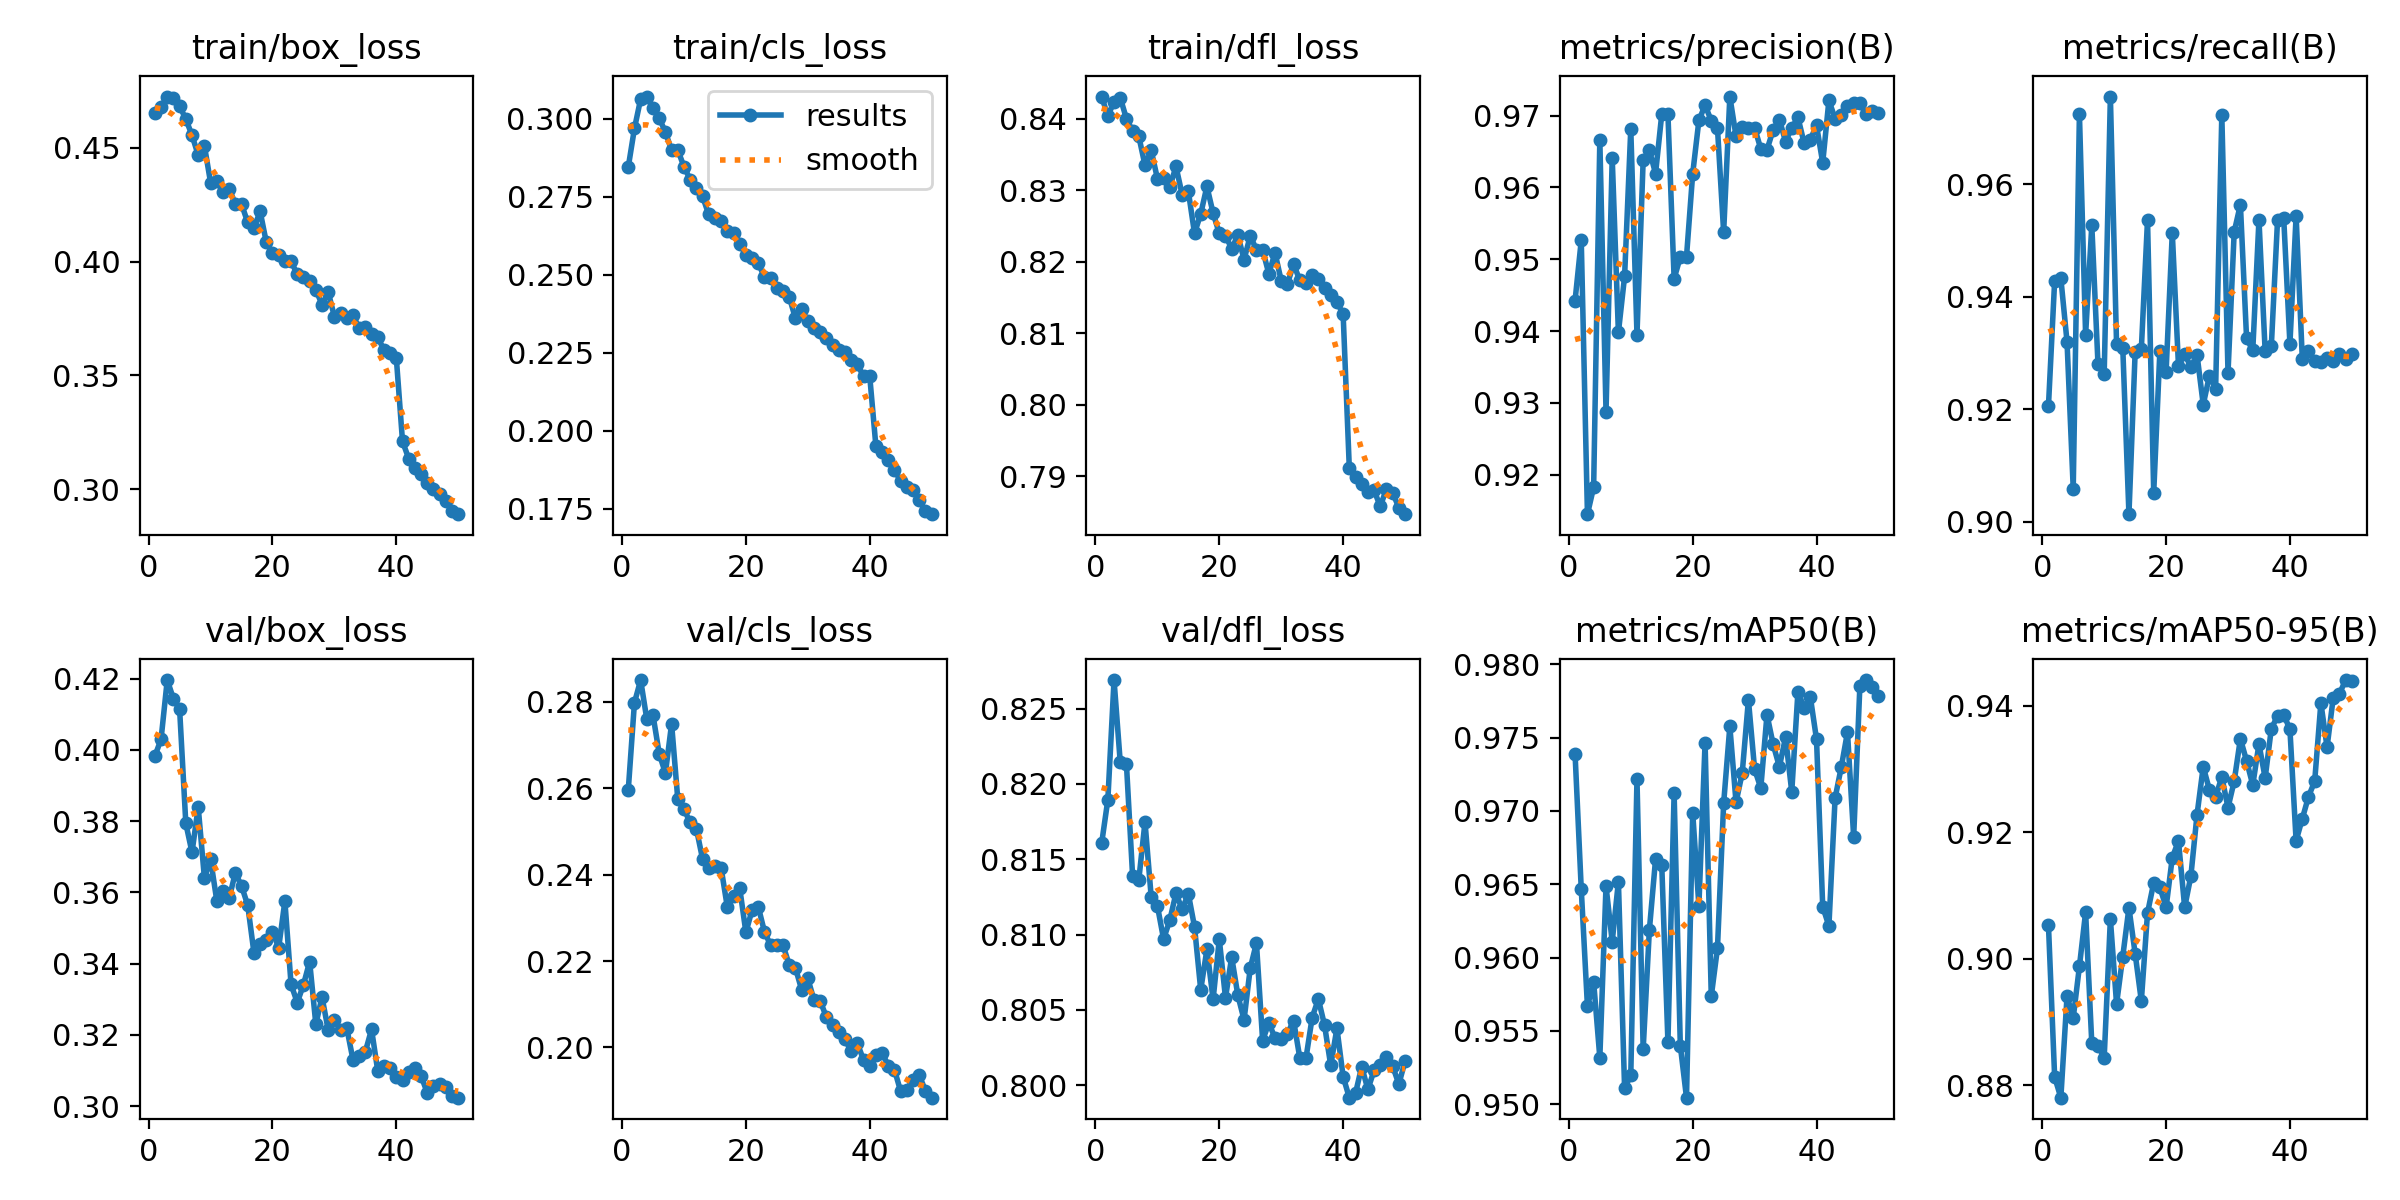

Data behind this chart, as committed beside it:
epoch, time, train/box_loss, train/cls_loss, train/dfl_loss, metrics/precision(B), metrics/recall(B), metrics/mAP50(B), metrics/mAP50-95(B), val/box_loss, val/cls_loss, val/dfl_loss, lr/pg0, lr/pg1, lr/pg2
1, 801.2, 0.4652, 0.2845, 0.8431, 0.9443, 0.9206, 0.9739, 0.9053, 0.3982, 0.2596, 0.8161, 0.0003695, 0.0003695, 0.0003695
2, 1342, 0.4677, 0.2968, 0.8404, 0.9526, 0.9428, 0.9647, 0.8813, 0.403, 0.2797, 0.8189, 0.0007252, 0.0007252, 0.0007252
3, 1844, 0.4724, 0.3063, 0.8424, 0.9145, 0.9433, 0.9567, 0.8781, 0.4196, 0.285, 0.8269, 0.001066, 0.001066, 0.001066
4, 2351, 0.472, 0.3071, 0.8429, 0.9183, 0.932, 0.9584, 0.8941, 0.4144, 0.2759, 0.8214, 0.001045, 0.001045, 0.001045
5, 2850, 0.4682, 0.3034, 0.84, 0.9666, 0.9059, 0.9532, 0.8907, 0.4114, 0.2768, 0.8213, 0.001023, 0.001023, 0.001023
6, 4117, 0.4625, 0.3001, 0.8383, 0.9288, 0.9725, 0.9649, 0.8988, 0.3794, 0.268, 0.8139, 0.001001, 0.001001, 0.001001
7, 5353, 0.4554, 0.2957, 0.8375, 0.9641, 0.9333, 0.9611, 0.9074, 0.3712, 0.2634, 0.8136, 0.000979, 0.000979, 0.000979
8, 6592, 0.4467, 0.2898, 0.8335, 0.9398, 0.9527, 0.9652, 0.8866, 0.384, 0.2748, 0.8175, 0.000957, 0.000957, 0.000957
9, 7831, 0.4508, 0.2899, 0.8356, 0.9476, 0.928, 0.9511, 0.8863, 0.3641, 0.2574, 0.8125, 0.000935, 0.000935, 0.000935
10, 9054, 0.4346, 0.2846, 0.8316, 0.9681, 0.9262, 0.952, 0.8844, 0.3693, 0.255, 0.8119, 0.000913, 0.000913, 0.000913
11, 10280, 0.4353, 0.2804, 0.8317, 0.9395, 0.9756, 0.9722, 0.9063, 0.3577, 0.2521, 0.8097, 0.000891, 0.000891, 0.000891
12, 11506, 0.4306, 0.2778, 0.8304, 0.9638, 0.9315, 0.9537, 0.8929, 0.3604, 0.2506, 0.8109, 0.000869, 0.000869, 0.000869
13, 12732, 0.432, 0.2751, 0.8333, 0.9652, 0.931, 0.9619, 0.9004, 0.3584, 0.2436, 0.8127, 0.000847, 0.000847, 0.000847
14, 13956, 0.4252, 0.2693, 0.8294, 0.9619, 0.9013, 0.9667, 0.9081, 0.3655, 0.2415, 0.8117, 0.000825, 0.000825, 0.000825
15, 15180, 0.4252, 0.2681, 0.8298, 0.9702, 0.9301, 0.9663, 0.9008, 0.3618, 0.2419, 0.8127, 0.000803, 0.000803, 0.000803
16, 16404, 0.4171, 0.2673, 0.824, 0.9702, 0.9307, 0.9542, 0.8933, 0.3564, 0.2415, 0.8105, 0.000781, 0.000781, 0.000781
17, 17629, 0.4146, 0.264, 0.8267, 0.9473, 0.9536, 0.9712, 0.9072, 0.3431, 0.2325, 0.8063, 0.000759, 0.000759, 0.000759
18, 18843, 0.422, 0.2632, 0.8305, 0.9503, 0.9052, 0.954, 0.912, 0.3454, 0.235, 0.809, 0.000737, 0.000737, 0.000737
19, 20067, 0.4084, 0.2599, 0.8268, 0.9504, 0.9304, 0.9505, 0.9113, 0.3468, 0.2369, 0.8057, 0.000715, 0.000715, 0.000715
20, 21294, 0.4037, 0.2563, 0.824, 0.9619, 0.9267, 0.9699, 0.9081, 0.3489, 0.2266, 0.8097, 0.000693, 0.000693, 0.000693
21, 22519, 0.4029, 0.2554, 0.8236, 0.9693, 0.9514, 0.9635, 0.916, 0.3445, 0.2318, 0.8058, 0.000671, 0.000671, 0.000671
22, 23743, 0.4, 0.2537, 0.8218, 0.9715, 0.9277, 0.9747, 0.9186, 0.3575, 0.2325, 0.8085, 0.000649, 0.000649, 0.000649
23, 24967, 0.4002, 0.2491, 0.8237, 0.9693, 0.9298, 0.9574, 0.9081, 0.3342, 0.2268, 0.806, 0.000627, 0.000627, 0.000627
24, 26191, 0.3943, 0.2489, 0.8203, 0.9683, 0.9275, 0.9606, 0.9131, 0.3291, 0.2236, 0.8043, 0.0006051, 0.0006051, 0.0006051
25, 27416, 0.393, 0.2458, 0.8236, 0.9538, 0.9296, 0.9705, 0.9228, 0.334, 0.2236, 0.8078, 0.0005831, 0.0005831, 0.0005831
26, 28641, 0.3914, 0.2448, 0.8217, 0.9727, 0.9208, 0.9758, 0.9303, 0.3406, 0.2236, 0.8094, 0.0005611, 0.0005611, 0.0005611
27, 29865, 0.3877, 0.2429, 0.8217, 0.9671, 0.926, 0.9706, 0.9267, 0.323, 0.2191, 0.803, 0.0005391, 0.0005391, 0.0005391
28, 31089, 0.381, 0.2359, 0.8183, 0.9684, 0.9236, 0.9726, 0.9256, 0.3306, 0.2184, 0.8041, 0.0005171, 0.0005171, 0.0005171
29, 32314, 0.3866, 0.2389, 0.8213, 0.9682, 0.9723, 0.9776, 0.9287, 0.3213, 0.2134, 0.8031, 0.0004951, 0.0004951, 0.0004951
30, 33538, 0.3758, 0.2351, 0.8174, 0.9683, 0.9265, 0.9728, 0.9239, 0.3242, 0.216, 0.8031, 0.0004731, 0.0004731, 0.0004731
31, 34762, 0.3773, 0.2329, 0.8169, 0.9654, 0.9515, 0.9716, 0.9281, 0.3212, 0.2109, 0.8034, 0.0004511, 0.0004511, 0.0004511
32, 35556, 0.3751, 0.2315, 0.8197, 0.9653, 0.9564, 0.9766, 0.9348, 0.3219, 0.2108, 0.8043, 0.0004291, 0.0004291, 0.0004291
33, 36052, 0.3764, 0.2297, 0.8174, 0.968, 0.9326, 0.9745, 0.9313, 0.313, 0.207, 0.8018, 0.0004071, 0.0004071, 0.0004071
34, 36590, 0.3708, 0.2275, 0.817, 0.9695, 0.9305, 0.973, 0.9274, 0.3142, 0.2051, 0.8018, 0.0003851, 0.0003851, 0.0003851
35, 37084, 0.3713, 0.226, 0.8181, 0.9664, 0.9537, 0.975, 0.9339, 0.3153, 0.2036, 0.8045, 0.0003631, 0.0003631, 0.0003631
36, 37577, 0.3682, 0.2252, 0.8176, 0.9683, 0.9303, 0.9713, 0.9286, 0.3215, 0.2019, 0.8057, 0.0003411, 0.0003411, 0.0003411
37, 38070, 0.3669, 0.2226, 0.8163, 0.9698, 0.9313, 0.9781, 0.9364, 0.3099, 0.1991, 0.804, 0.0003191, 0.0003191, 0.0003191
38, 38563, 0.3611, 0.2212, 0.8153, 0.9662, 0.9536, 0.977, 0.9383, 0.3112, 0.201, 0.8013, 0.0002971, 0.0002971, 0.0002971
39, 39060, 0.3601, 0.2175, 0.8143, 0.9667, 0.9539, 0.9778, 0.9385, 0.3107, 0.1971, 0.8038, 0.0002751, 0.0002751, 0.0002751
40, 39554, 0.3576, 0.2175, 0.8127, 0.9686, 0.9316, 0.9749, 0.9363, 0.3081, 0.1957, 0.8006, 0.0002531, 0.0002531, 0.0002531
41, 40365, 0.3211, 0.195, 0.7912, 0.9635, 0.9544, 0.9635, 0.9186, 0.3073, 0.1982, 0.7992, 0.0002311, 0.0002311, 0.0002311
42, 40883, 0.3135, 0.1933, 0.7899, 0.9721, 0.929, 0.9621, 0.9221, 0.3095, 0.1987, 0.7995, 0.0002091, 0.0002091, 0.0002091
43, 41452, 0.3094, 0.1906, 0.789, 0.9696, 0.9303, 0.9709, 0.9256, 0.3108, 0.1958, 0.8012, 0.0001871, 0.0001871, 0.0001871
44, 41985, 0.3067, 0.1874, 0.7879, 0.9701, 0.9287, 0.973, 0.928, 0.3084, 0.1948, 0.7997, 0.0001651, 0.0001651, 0.0001651
45, 42488, 0.3026, 0.1838, 0.7881, 0.9713, 0.9283, 0.9754, 0.9404, 0.3037, 0.1898, 0.801, 0.0001431, 0.0001431, 0.0001431
46, 42992, 0.3001, 0.1818, 0.7858, 0.9718, 0.9291, 0.9682, 0.9334, 0.3055, 0.1901, 0.8013, 0.0001211, 0.0001211, 0.0001211
47, 43488, 0.298, 0.1809, 0.7883, 0.9717, 0.9287, 0.9785, 0.9413, 0.3061, 0.1925, 0.8019, 9.91012e-05, 9.91012e-05, 9.91012e-05
48, 43991, 0.2949, 0.1777, 0.7877, 0.9702, 0.9298, 0.9789, 0.9419, 0.3053, 0.1936, 0.8013, 7.71034e-05, 7.71034e-05, 7.71034e-05
49, 44493, 0.2907, 0.1742, 0.7856, 0.9707, 0.929, 0.9785, 0.944, 0.3029, 0.19, 0.8001, 5.51056e-05, 5.51056e-05, 5.51056e-05
50, 45000, 0.2891, 0.1732, 0.7847, 0.9704, 0.9298, 0.9778, 0.9439, 0.3024, 0.1884, 0.8016, 3.31078e-05, 3.31078e-05, 3.31078e-05
